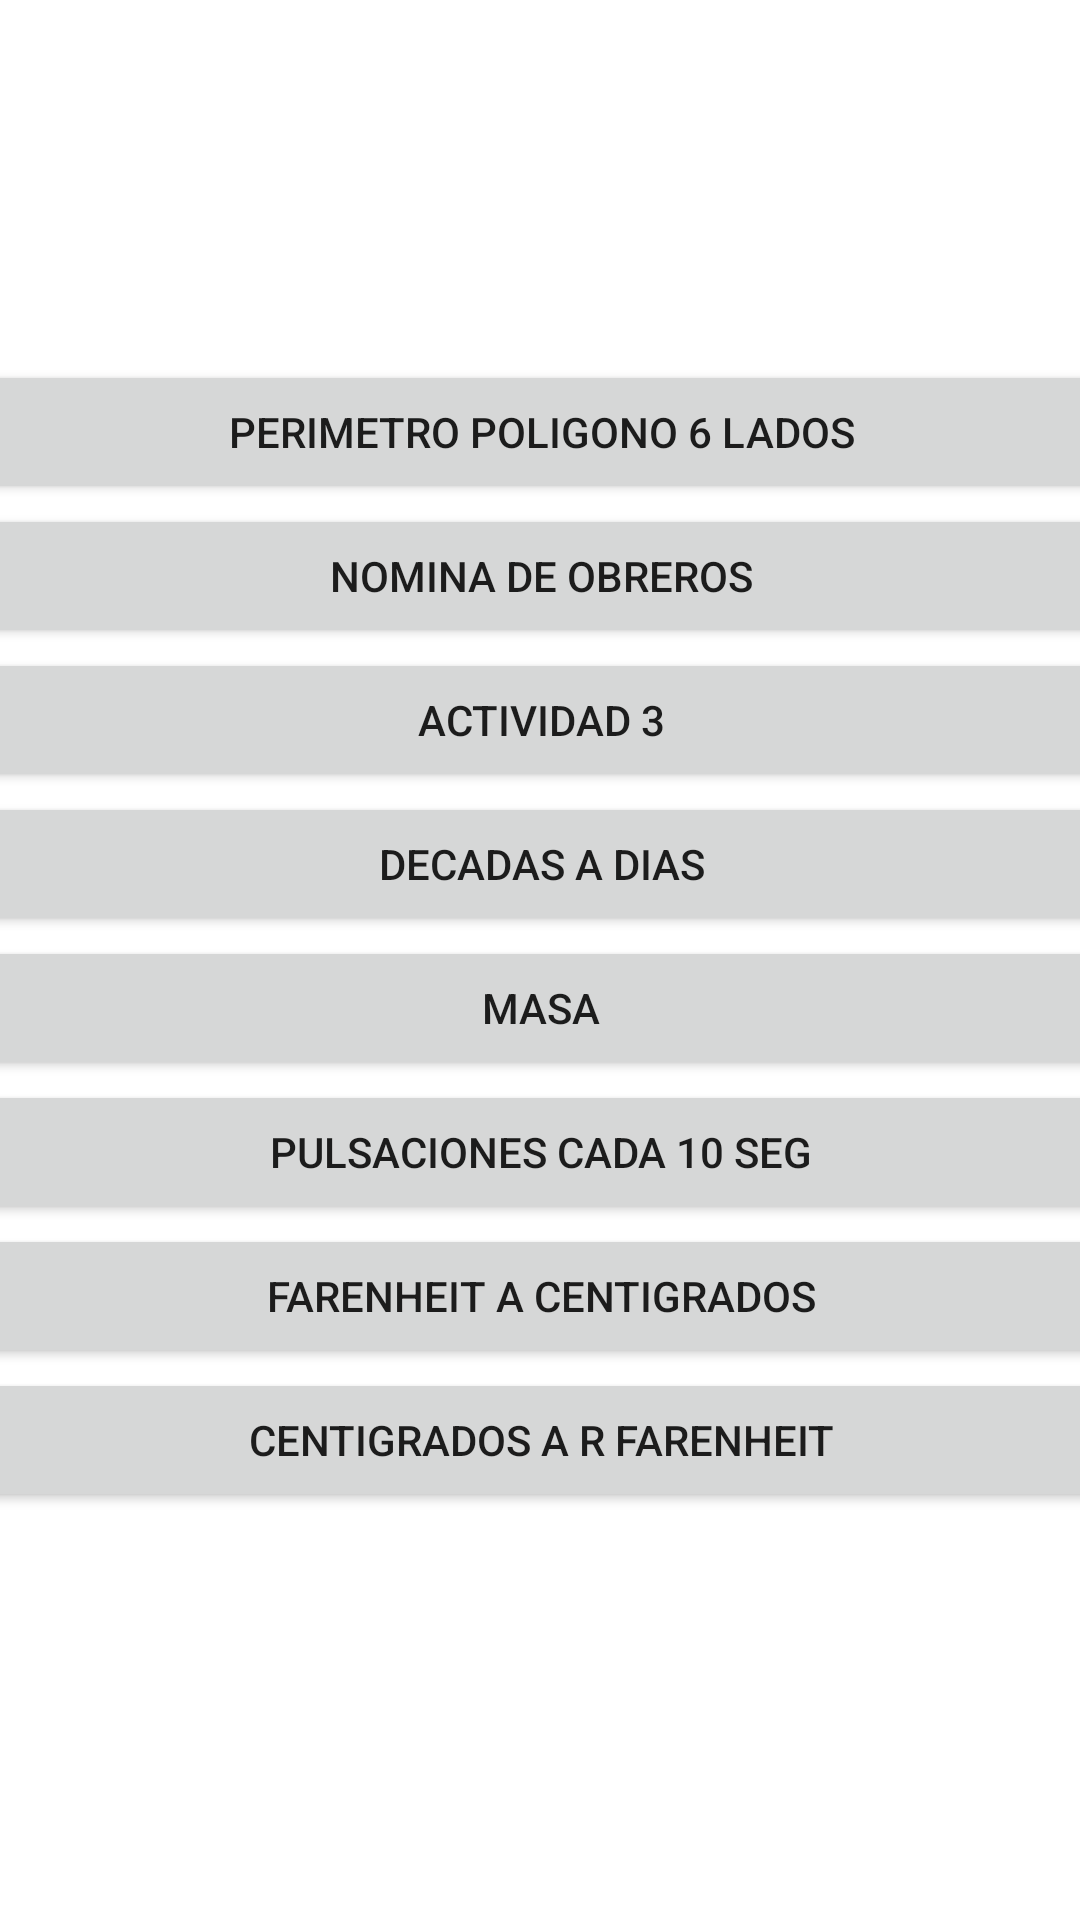

Here is an Android app screen rendered from its layout file. Give the layout XML and the strings, colors and styles it references.
<!-- AndroidManifest.xml: application theme Theme.Ejercicios -->
<!-- res/layout/activity_main.xml -->
<?xml version="1.0" encoding="utf-8"?>
<androidx.constraintlayout.widget.ConstraintLayout xmlns:android="http://schemas.android.com/apk/res/android"
    xmlns:app="http://schemas.android.com/apk/res-auto"
    xmlns:tools="http://schemas.android.com/tools"
    android:layout_width="match_parent"
    android:layout_height="match_parent"
    tools:context=".MainActivity">

    <LinearLayout
        android:layout_width="409dp"
        android:layout_height="400dp"
        android:orientation="vertical"
        app:layout_constraintBottom_toBottomOf="parent"
        app:layout_constraintEnd_toEndOf="parent"
        app:layout_constraintStart_toStartOf="parent"
        app:layout_constraintTop_toTopOf="parent">

        <Button
            android:id="@+id/button1"
            android:layout_width="match_parent"
            android:layout_height="wrap_content"
            android:onClick="actividad1"
            android:text="Perimetro poligono 6 lados" />

        <Button
            android:id="@+id/button2"
            android:layout_width="match_parent"
            android:layout_height="wrap_content"
            android:onClick="actividad2"
            android:text="Nomina de obreros" />

        <Button
            android:id="@+id/button3"
            android:layout_width="match_parent"
            android:layout_height="wrap_content"
            android:text="Actividad 3"
            android:onClick="actividad3"/>

        <Button
            android:id="@+id/button4"
            android:layout_width="match_parent"
            android:layout_height="wrap_content"
            android:onClick="actividad4"
            android:text="decadas a dias" />

        <Button
            android:id="@+id/button5"
            android:layout_width="match_parent"
            android:layout_height="wrap_content"
            android:onClick="actividad5"
            android:text="masa" />

        <Button
            android:id="@+id/button6"
            android:layout_width="match_parent"
            android:layout_height="wrap_content"
            android:onClick="actividad6"
            android:text="Pulsaciones cada 10 seg" />

        <Button
            android:id="@+id/button7"
            android:layout_width="match_parent"
            android:layout_height="wrap_content"
            android:onClick="actividad7"
            android:text="Farenheit a Centigrados" />

        <Button
            android:id="@+id/button8"
            android:layout_width="match_parent"
            android:layout_height="wrap_content"
            android:onClick="actividad8"
            android:text="Centigrados a r Farenheit" />

    </LinearLayout>
</androidx.constraintlayout.widget.ConstraintLayout>
<!-- resources referenced by this layout -->
<resources>
  <style name="Theme.Ejercicios" parent="Theme.MaterialComponents.DayNight.DarkActionBar">
          
          <item name="colorPrimary">@color/purple_500</item>
          <item name="colorPrimaryVariant">@color/purple_700</item>
          <item name="colorOnPrimary">@color/white</item>
          
          <item name="colorSecondary">@color/teal_200</item>
          <item name="colorSecondaryVariant">@color/teal_700</item>
          <item name="colorOnSecondary">@color/black</item>
          
          <item name="android:statusBarColor" tools:targetApi="l">?attr/colorPrimaryVariant</item>
          
      </style>
  <!-- not gathered from this repository: default colours our renderer supplied (Android Studio template values) -->
  <color name="purple_500">#FF6200EE</color>
  <color name="purple_700">#FF3700B3</color>
  <color name="teal_200">#FF03DAC5</color>
  <color name="teal_700">#FF018786</color>
  <color name="black">#FF000000</color>
  <color name="white">#FFFFFFFF</color>
</resources>
